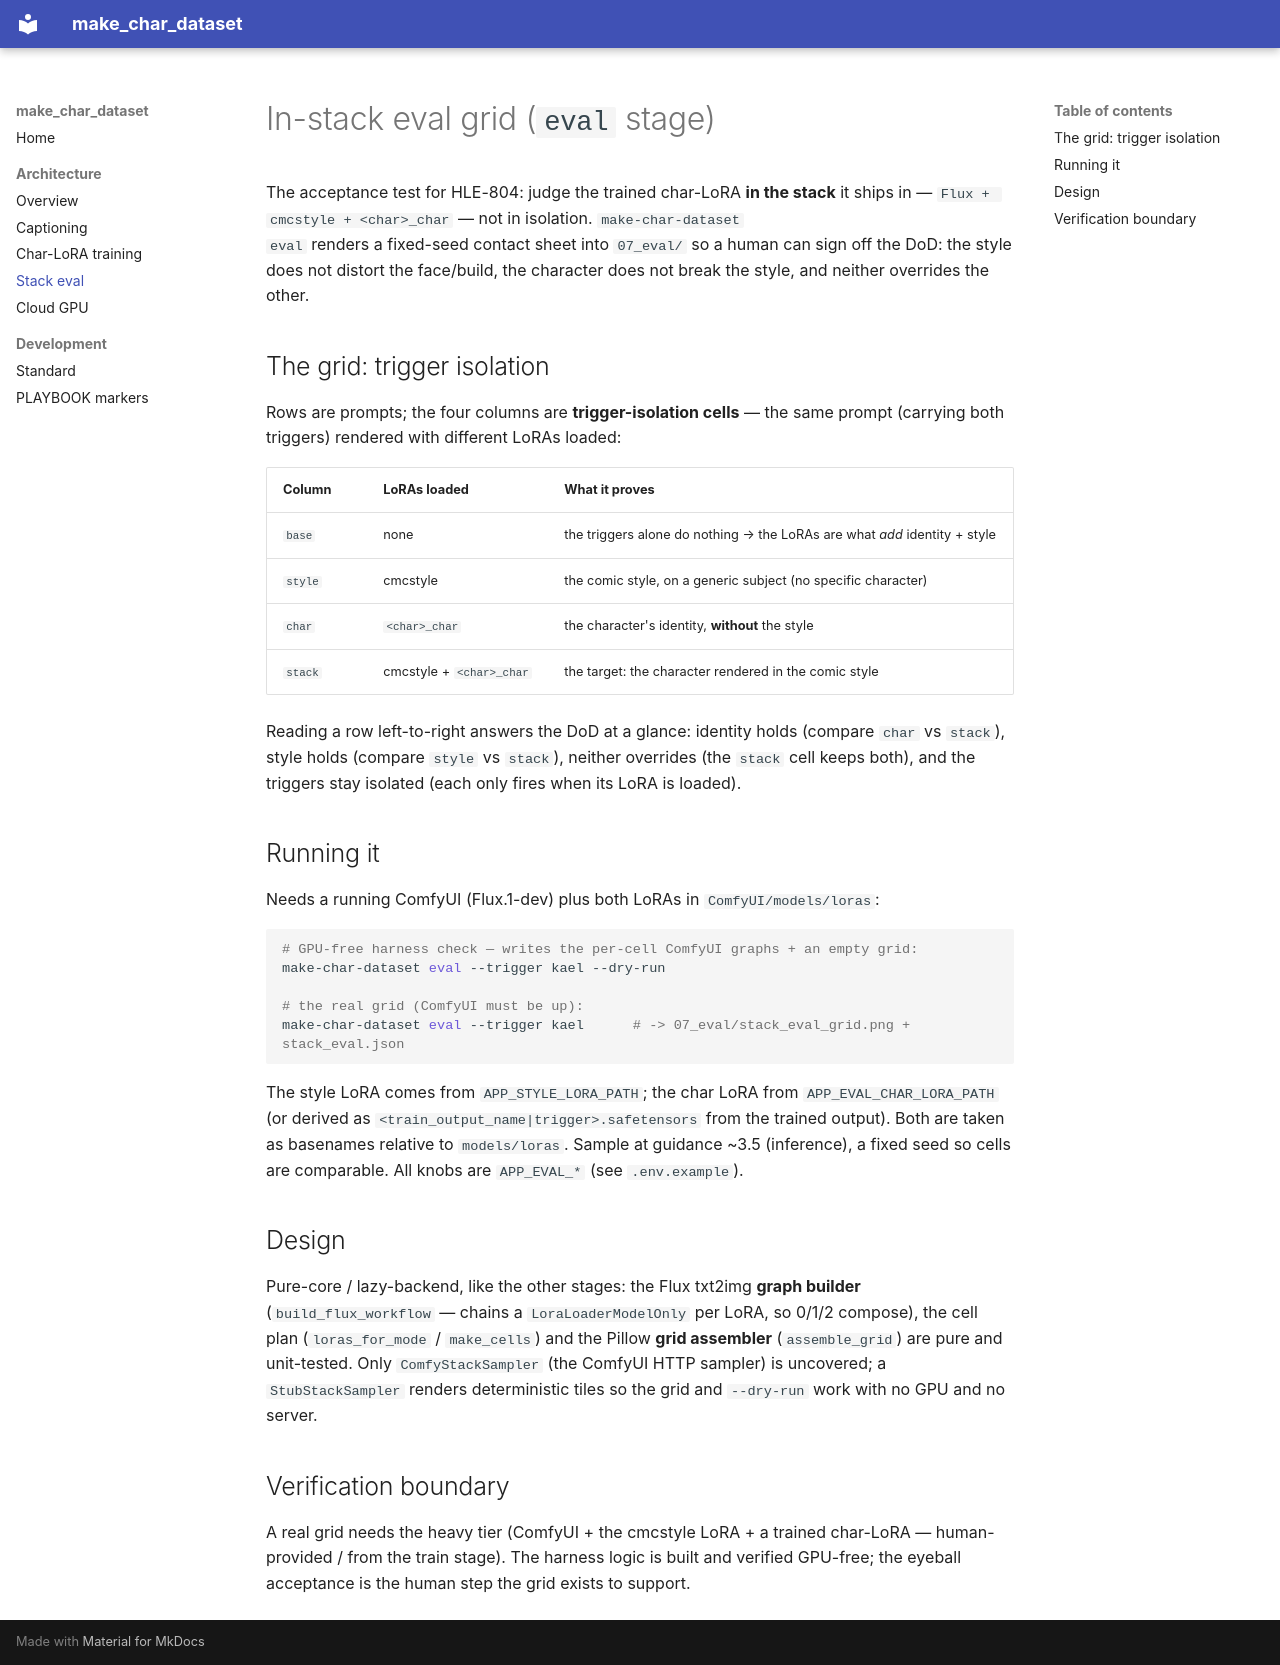

repository: hleserg/make-char-dataset · page: architecture/EVAL/index.html · generator: mkdocs

# In-stack eval grid (`eval` stage)

The acceptance test for HLE-804: judge the trained char-LoRA **in the stack** it
ships in — `Flux + cmcstyle + <char>_char` — not in isolation. `make-char-dataset
eval` renders a fixed-seed contact sheet into `07_eval/` so a human can sign off the
DoD: the style does not distort the face/build, the character does not break the
style, and neither overrides the other.

## The grid: trigger isolation

Rows are prompts; the four columns are **trigger-isolation cells** — the same
prompt (carrying both triggers) rendered with different LoRAs loaded:

| Column | LoRAs loaded | What it proves |
|--------|--------------|----------------|
| `base` | none | the triggers alone do nothing → the LoRAs are what *add* identity + style |
| `style` | cmcstyle | the comic style, on a generic subject (no specific character) |
| `char` | `<char>_char` | the character's identity, **without** the style |
| `stack` | cmcstyle + `<char>_char` | the target: the character rendered in the comic style |

Reading a row left-to-right answers the DoD at a glance: identity holds (compare
`char` vs `stack`), style holds (compare `style` vs `stack`), neither overrides (the
`stack` cell keeps both), and the triggers stay isolated (each only fires when its
LoRA is loaded).

## Running it

Needs a running ComfyUI (Flux.1-dev) plus both LoRAs in `ComfyUI/models/loras`:

```bash
# GPU-free harness check — writes the per-cell ComfyUI graphs + an empty grid:
make-char-dataset eval --trigger kael --dry-run

# the real grid (ComfyUI must be up):
make-char-dataset eval --trigger kael      # -> 07_eval/stack_eval_grid.png + stack_eval.json
```

The style LoRA comes from `APP_STYLE_LORA_PATH`; the char LoRA from
`APP_EVAL_CHAR_LORA_PATH` (or derived as `<train_output_name|trigger>.safetensors`
from the trained output). Both are taken as basenames relative to `models/loras`. Sample at guidance ~3.5 (inference), a fixed seed so cells are comparable.
All knobs are `APP_EVAL_*` (see `.env.example`).

## Design

Pure-core / lazy-backend, like the other stages: the Flux txt2img **graph builder**
(`build_flux_workflow` — chains a `LoraLoaderModelOnly` per LoRA, so 0/1/2 compose),
the cell plan (`loras_for_mode` / `make_cells`) and the Pillow **grid assembler**
(`assemble_grid`) are pure and unit-tested. Only `ComfyStackSampler` (the ComfyUI
HTTP sampler) is uncovered; a `StubStackSampler` renders deterministic tiles so the
grid and `--dry-run` work with no GPU and no server.

## Verification boundary

A real grid needs the heavy tier (ComfyUI + the cmcstyle LoRA + a trained char-LoRA
— human-provided / from the train stage). The harness logic is built and verified
GPU-free; the eyeball acceptance is the human step the grid exists to support.
